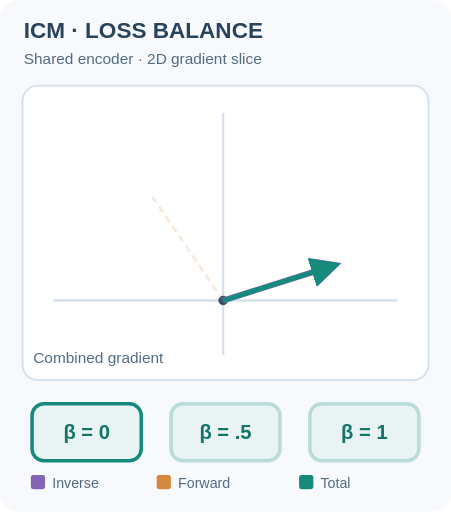
t = 0.00 s
t = 1.31 s: frame unchanged from t = 0.00 s, image omitted
t = 2.95 s: frame unchanged from t = 0.00 s, image omitted
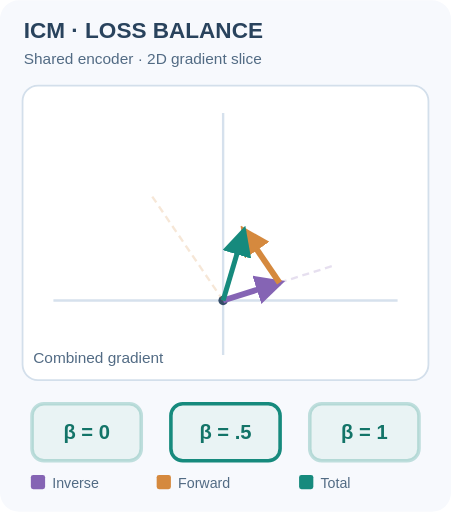
t = 4.32 s
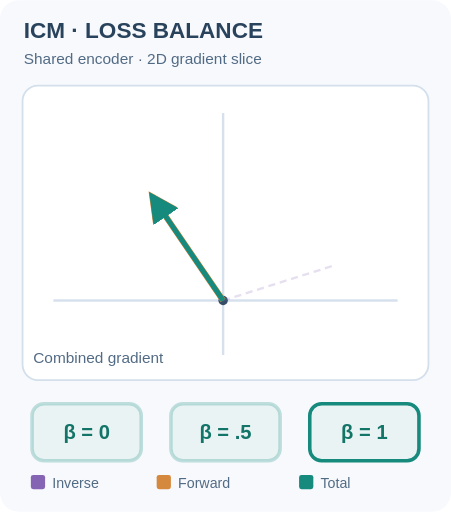
t = 6.03 s
t = 7.34 s: frame unchanged from t = 6.03 s, image omitted

The animated SVG that drew these frames (rendered in a browser with its animation timeline set to each time). Animation: 13 SMIL elements (animate=13); one cycle of 9.00 s, repeats indefinitely.

<svg xmlns="http://www.w3.org/2000/svg" viewBox="0 0 380 431" role="img" aria-labelledby="svg-title svg-desc"><title id="svg-title">ICM weighted auxiliary gradients</title><desc id="svg-desc">A two-dimensional schematic of the joint shared-encoder gradient: inverse-loss gradient weighted by one minus beta plus forward-loss gradient weighted by beta. Arrows illustrate vector addition at beta zero, one half and one. Not trained model measurements.</desc><style>text{font-family:Arial,Helvetica,sans-serif}.title{font-size:19px;font-weight:700;fill:#29435d}.small{font-size:13px;fill:#526b84}.lbl{font-size:16px;font-weight:700;fill:#29435d}.line{stroke:#c3d2e0;stroke-width:2} .box{fill:#fff;stroke:#d3dfeb;stroke-width:1.5} @media(prefers-reduced-motion:reduce){.motion-dot{display:none}}</style><rect width="380" height="431" rx="16" fill="#f7f9fd"/><text x="20" y="32" class="title">ICM · LOSS BALANCE</text><text x="20" y="54" class="small">Shared encoder · 2D gradient slice</text><rect class="box" x="19" y="72" width="342" height="248" rx="13"/><path d="M45 253H335M188 299V95" fill="none" stroke="#d6e1ed" stroke-width="2"/><circle cx="188" cy="253" r="4" fill="#344d68"/><text x="28" y="306" class="small">Combined gradient</text><defs><marker id="inv" markerWidth="5" markerHeight="5" refX="4" refY="2.5" orient="auto"><path d="M0 0L5 2.5 0 5Z" fill="#8564b4"/></marker><marker id="fwd" markerWidth="5" markerHeight="5" refX="4" refY="2.5" orient="auto"><path d="M0 0L5 2.5 0 5Z" fill="#d5893e"/></marker><marker id="mix" markerWidth="6" markerHeight="6" refX="5" refY="3" orient="auto"><path d="M0 0L6 3 0 6Z" fill="#168a7d"/></marker></defs><line x1="188" y1="253" x2="283" y2="223" stroke="#8564b4" stroke-width="2" opacity=".2" stroke-dasharray="6 4"/><line x1="188" y1="253" x2="128" y2="165" stroke="#d5893e" stroke-width="2" opacity=".2" stroke-dasharray="6 4"/><line x1="188" y1="253" x2="283" y2="223" stroke="#8564b4" stroke-width="5" marker-end="url(#inv)"><animate attributeName="x2" values="283;283;235.5;235.5;188;188;283" keyTimes="0;.29;.34;.62;.67;.96;1" dur="9s" calcMode="discrete" repeatCount="indefinite"/><animate attributeName="y2" values="223;223;238;238;253;253;223" keyTimes="0;.29;.34;.62;.67;.96;1" dur="9s" calcMode="discrete" repeatCount="indefinite"/><animate attributeName="opacity" values="1;1;1;1;0;0;1" keyTimes="0;.29;.34;.62;.67;.96;1" dur="9s" calcMode="discrete" repeatCount="indefinite"/></line><line x1="283" y1="223" x2="283" y2="223" stroke="#d5893e" stroke-width="5" marker-end="url(#fwd)"><animate attributeName="x1" values="283;283;235.5;235.5;188;188;283" keyTimes="0;.29;.34;.62;.67;.96;1" dur="9s" calcMode="discrete" repeatCount="indefinite"/><animate attributeName="y1" values="223;223;238;238;253;253;223" keyTimes="0;.29;.34;.62;.67;.96;1" dur="9s" calcMode="discrete" repeatCount="indefinite"/><animate attributeName="x2" values="283;283;205.5;205.5;128;128;283" keyTimes="0;.29;.34;.62;.67;.96;1" dur="9s" calcMode="discrete" repeatCount="indefinite"/><animate attributeName="y2" values="223;223;194;194;165;165;223" keyTimes="0;.29;.34;.62;.67;.96;1" dur="9s" calcMode="discrete" repeatCount="indefinite"/><animate attributeName="opacity" values="0;0;1;1;1;1;0" keyTimes="0;.29;.34;.62;.67;.96;1" dur="9s" calcMode="discrete" repeatCount="indefinite"/></line><line x1="188" y1="253" x2="283" y2="223" stroke="#168a7d" stroke-width="4.2" marker-end="url(#mix)"><animate attributeName="x2" values="283;283;205.5;205.5;128;128;283" keyTimes="0;.29;.34;.62;.67;.96;1" dur="9s" calcMode="discrete" repeatCount="indefinite"/><animate attributeName="y2" values="223;223;194;194;165;165;223" keyTimes="0;.29;.34;.62;.67;.96;1" dur="9s" calcMode="discrete" repeatCount="indefinite"/></line><g><rect x="27" y="340" width="92" height="48" rx="10" fill="#e9f3f4"/><rect x="27" y="340" width="92" height="48" rx="10" fill="none" stroke="#168a7d" stroke-width="3" opacity="1"><animate attributeName="opacity" values="1;1;.25;.25;.25;.25;1" keyTimes="0;.29;.34;.62;.67;.96;1" dur="9s" calcMode="discrete" repeatCount="indefinite"/></rect><text x="73" y="370" text-anchor="middle" font-size="17" font-weight="700" fill="#137468">β = 0</text></g><g><rect x="144" y="340" width="92" height="48" rx="10" fill="#e9f3f4"/><rect x="144" y="340" width="92" height="48" rx="10" fill="none" stroke="#168a7d" stroke-width="3" opacity="0.25"><animate attributeName="opacity" values=".25;.25;1;1;.25;.25;.25" keyTimes="0;.29;.34;.62;.67;.96;1" dur="9s" calcMode="discrete" repeatCount="indefinite"/></rect><text x="190" y="370" text-anchor="middle" font-size="17" font-weight="700" fill="#137468">β = .5</text></g><g><rect x="261" y="340" width="92" height="48" rx="10" fill="#e9f3f4"/><rect x="261" y="340" width="92" height="48" rx="10" fill="none" stroke="#168a7d" stroke-width="3" opacity="0.25"><animate attributeName="opacity" values=".25;.25;.25;.25;1;1;.25" keyTimes="0;.29;.34;.62;.67;.96;1" dur="9s" calcMode="discrete" repeatCount="indefinite"/></rect><text x="307" y="370" text-anchor="middle" font-size="17" font-weight="700" fill="#137468">β = 1</text></g><g font-size="12"><rect x="26" y="400" width="12" height="12" rx="2" fill="#8564b4"/><text x="44" y="411" fill="#526b84">Inverse</text><rect x="132" y="400" width="12" height="12" rx="2" fill="#d5893e"/><text x="150" y="411" fill="#526b84">Forward</text><rect x="252" y="400" width="12" height="12" rx="2" fill="#168a7d"/><text x="270" y="411" fill="#526b84">Total</text></g></svg>
